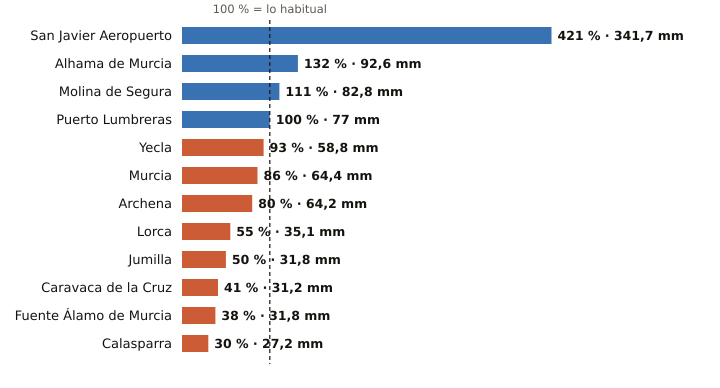

Data behind this chart, as committed beside it:
estacion, provincia, indicativo, mm_otono, referencia_mm, pct, periodo_referencia, hasta, hora
San Javier Aeropuerto, Murcia, 7031X, 341.7, 81.2, 421, 2011-2025, 2026-11-12, 1
Alhama de Murcia, Murcia, 7227X, 92.6, 70.0, 132, 2004-2025, 2026-11-11, 
Molina de Segura, Murcia, 7237E, 82.8, 74.4, 111, 2005-2025, 2026-11-12, 1
Puerto Lumbreras, Murcia, 7211B, 77.0, 77.3, 100, 1991-2020, 2026-11-11, 
Yecla, Murcia, 7275C, 58.8, 63.1, 93, 2009-2025, 2026-11-12, 1
Murcia, Murcia, 7178I, 64.4, 75.0, 86, 1991-2020, 2026-11-12, 1
Archena, Murcia, 7158X, 64.2, 79.9, 80, 2008-2025, 2026-11-11, 
Lorca, Murcia, 7209, 35.1, 63.8, 55, 1991-2020, 2026-11-12, 1
Jumilla, Murcia, 7138B, 31.8, 63.9, 50, 2009-2025, 2026-11-11, 
Caravaca de la Cruz, Murcia, 7119B, 31.2, 75.3, 41, 2009-2025, 2026-11-12, 1
Fuente Álamo de Murcia, Murcia, 7023X, 31.8, 83.3, 38, 2008-2025, 2026-11-11, 
Calasparra, Murcia, 7121A, 27.2, 91.1, 30, 2008-2025, 2026-11-11, 
